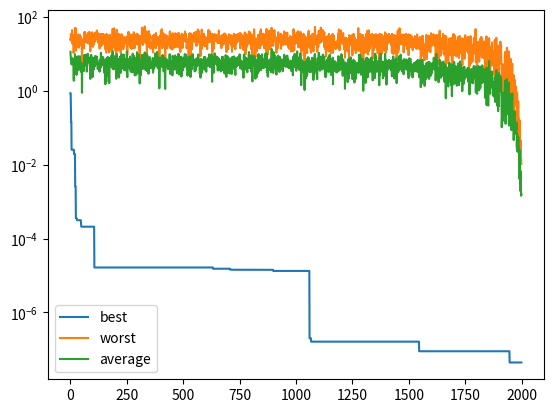

Write Python code to recreate this figure.
import numpy as np
import matplotlib.pyplot as plt


def select(P, P_eval, q, model_name = "linear"):
    P_len = len(P)
    P = P[P_eval.argsort()]
    P_eval = P_eval[P_eval.argsort()]
    ranks = np.arange(P_len)
    match model_name:
        case "linear":
            r = 2*(q*P_len - 1)/(P_len*(P_len - 1))
            probs = q - ranks*r
        case "non_linear":
            probs = q*(1 - q)**ranks
        case _: raise Exception("ValueError: unknown selector")
    probs_cum = np.cumsum(probs)
    pointer = np.random.rand(2)
    return P[np.digitize(pointer, probs_cum)]
    
def crossover(p1, p2, p = 0.8):
    if np.random.rand() < p:
        mask = np.random.rand(len(p1))
        c1 = mask*p1 + (1-mask)*p2
        c2 = mask*p2 + (1-mask)*p1
        return c1, c2
    return p1, p2

def mutate(I, a, b, t, T, beta = 4, p = 0.8):
    if np.random.rand() < p:
        delta = (1 - np.random.rand()**((1-t/T)*beta))*(b-a)
        mp = np.random.randint(len(I))
        lb = np.maximum(a, I[mp] - delta)
        ub = np.minimum(b, I[mp] + delta)
        new_I = I.copy()
        new_I[mp] = np.random.uniform(lb, ub)
        return new_I
    return I.copy()

def main():
    dim_num = 2
    f = lambda x: np.sum((x - np.arange(dim_num) + 1)**2)
    a, b = -5, 5
    #
    MAX_ITER, MAX_ITER_NO_CHANGE = 2000, 1000
    I_SIZE, P_SIZE = dim_num, 16
    q = 1.5/P_SIZE
    elit_num = int(0.3*P_SIZE)
    #
    P = np.random.uniform(a, b, size=(P_SIZE, I_SIZE))
    P_eval = np.apply_along_axis(f, 1, P)
    pem, inc = np.inf, 0 #P_eval_min, iter_no_change
    P_eval_stats = {"max" : [], "min" : [], "mean" : []}
    for i in range(MAX_ITER):
        print(f"{i}/{MAX_ITER}")
        new_P = list(P[P_eval.argsort()][:elit_num])
        for j in range(int((P_SIZE-elit_num)/2)):
            p1, p2 = select(P, P_eval, q)
            c1, c2 = crossover(p1, p2)
            new_P += [mutate(I, a, b, i, MAX_ITER) for I in [c1, c2]]
        if (P_SIZE-elit_num) % 2 != 0 : new_P += P[-1]
        
        P = np.array(new_P)
        P_eval = np.apply_along_axis(f, 1, P)
        P_eval_stats["min"].append(P_eval.min())
        P_eval_stats["max"].append(P_eval.max())
        P_eval_stats["mean"].append(P_eval.mean())

        npem = min(P_eval) #new_P_eval_min
        pem, inc = (pem, inc+1) if npem == pem else (npem, 0)
        if MAX_ITER_NO_CHANGE < inc: break

    print(f"f(x*) = f({P[P_eval.argmin()]}) = {min(P_eval)}")
    plt.semilogy(P_eval_stats["min"], label="best")
    plt.semilogy(P_eval_stats["max"], label="worst")
    plt.semilogy(P_eval_stats["mean"], label="average")
    plt.legend()
    plt.show()

if __name__ == "__main__":
    main()

